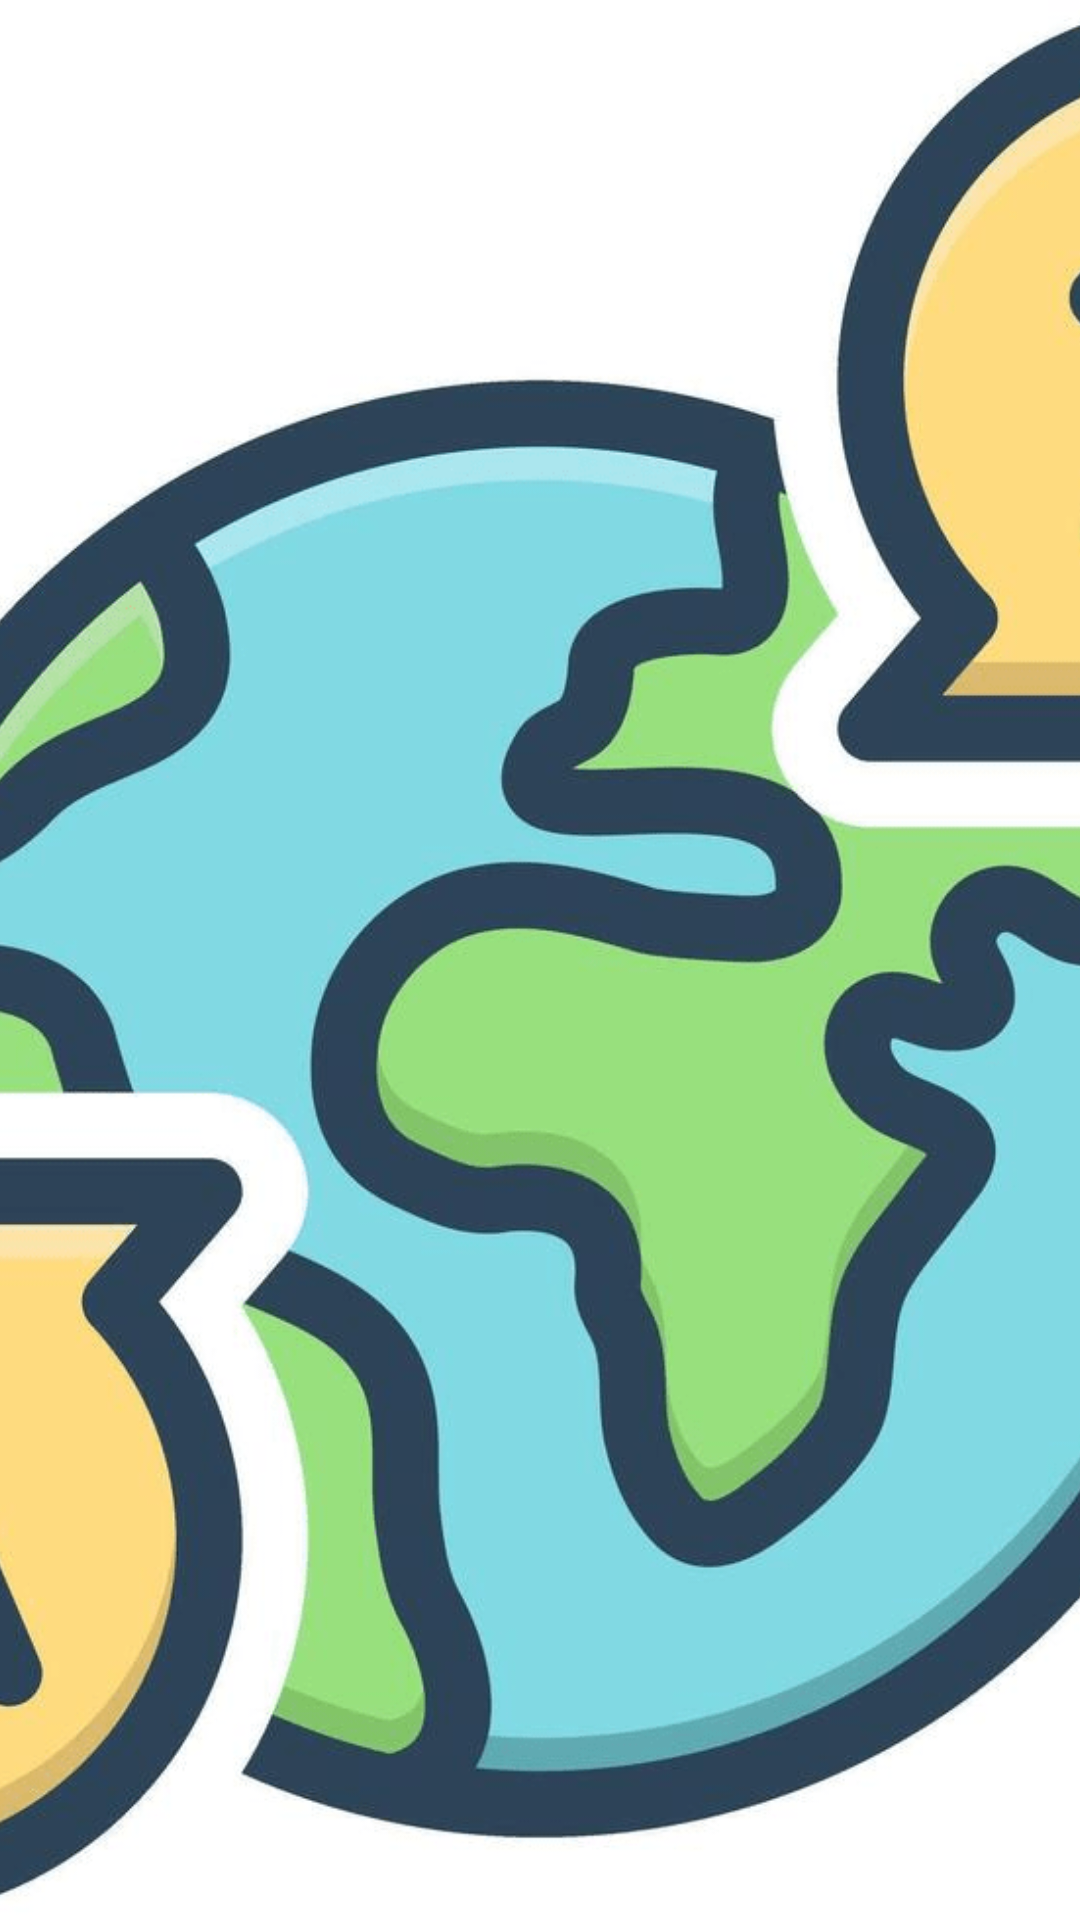

Here is an Android app screen rendered from its layout file. Give the layout XML and the strings, colors and styles it references.
<!-- AndroidManifest.xml: application theme Theme.SEOWeek4 -->
<!-- res/layout/nav_header.xml -->
<?xml version="1.0" encoding="utf-8"?>
<FrameLayout xmlns:android="http://schemas.android.com/apk/res/android"
    android:layout_width="match_parent"
    android:layout_height="180dp" >
    <ImageView
        android:layout_width="wrap_content"
        android:layout_height="wrap_content"
        android:scaleType="centerCrop"
        android:src="@drawable/translate" />
</FrameLayout>
<!-- resources referenced by this layout -->
<resources>
  <!-- drawable translate: png bitmap (drawable, 213015 bytes) -->
  <style name="Theme.SEOWeek4" parent="Base.Theme.SEOWeek4" />
  <style name="Base.Theme.SEOWeek4" parent="Theme.MaterialComponents.DayNight.NoActionBar">
          
          
          <item name="colorPrimary">@color/purple_500</item>
          <item name="colorPrimaryVariant">@color/purple_700</item>
          <item name="colorOnPrimary">@color/white</item>
      </style>
  <color name="purple_500">#FF6200EE</color>
  <color name="purple_700">#FF3700B3</color>
  <color name="white">#FFFFFFFF</color>
</resources>
